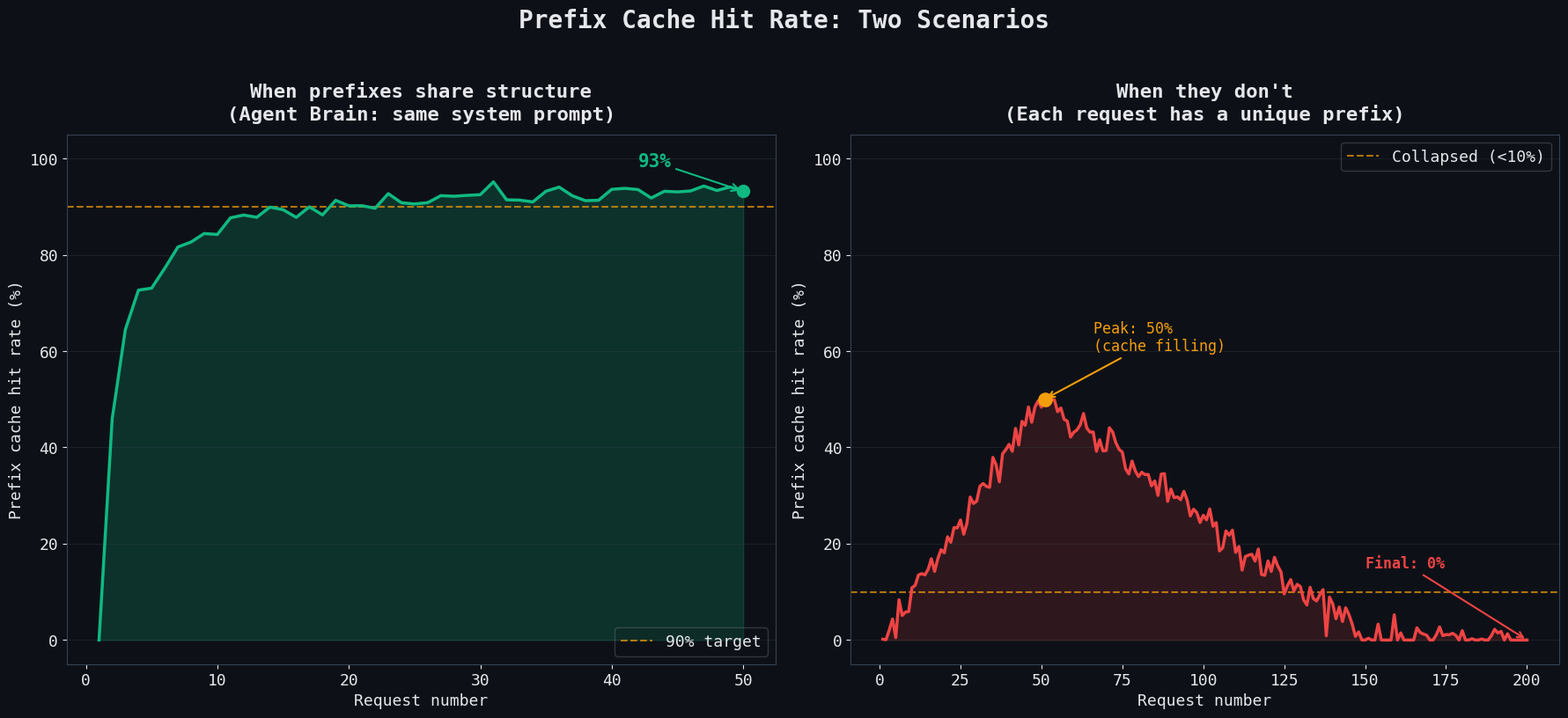

Source code (Python):
#!/usr/bin/env python3
"""
Generate the two-panel cache plot for Slide 16.

Left panel: Shared prefix run — hit rate climbing to ~91% (green).
Right panel: Cache thrash run — hit rate spiking then collapsing (red).

Input JSONL files are produced by:
    python chapters/chapter3_prefix_caching/client.py --mode shared  --num-requests 50
    python chapters/chapter3_prefix_caching/client.py --mode thrash  --num-requests 200

Usage:
    python precomputed/generate_cache_thrash_plot.py
    python precomputed/generate_cache_thrash_plot.py \\
        --healthy /tmp/chapter3_shared_50.jsonl \\
        --thrash  /tmp/chapter3_thrash.jsonl \\
        --output  precomputed/cache_thrash_plot.png
"""
from __future__ import annotations

import argparse
import json
from pathlib import Path

import matplotlib
matplotlib.use("Agg")
import matplotlib.pyplot as plt
import numpy as np

DARK_BG = "#0D1117"
TEXT = "#E5E7EB"
GRID = "#374151"
GREEN = "#10B981"
RED = "#EF4444"
AMBER = "#F59E0B"

plt.rcParams.update({
    "figure.facecolor": DARK_BG,
    "axes.facecolor": DARK_BG,
    "axes.edgecolor": GRID,
    "axes.labelcolor": TEXT,
    "xtick.color": TEXT,
    "ytick.color": TEXT,
    "text.color": TEXT,
    "grid.color": GRID,
    "font.family": "monospace",
    "font.size": 13,
    "axes.titlesize": 16,
    "axes.titleweight": "bold",
})


def load_ttft_series(jsonl_path: Path) -> list[float | None]:
    """Load TTFT values in request order from a JSONL file."""
    records = []
    try:
        for line in jsonl_path.read_text().splitlines():
            if line.strip():
                records.append(json.loads(line))
    except FileNotFoundError:
        pass
    records.sort(key=lambda r: r.get("request_index", 0))
    return [r.get("ttft_ms") for r in records]


def synthetic_shared_hit_rate(n: int = 50) -> np.ndarray:
    """
    Simulate a hit rate curve for the shared-prefix case:
    request 1 = 0%, then climbing quickly to ~91%.
    """
    rates = np.zeros(n)
    rates[0] = 0.0
    for i in range(1, n):
        # Hit rate converges to ~(i-1)/i (caching each previously seen prefix)
        rates[i] = min(0.95, (i / (i + 1)) * 0.95)
    # Add slight noise
    rng = np.random.default_rng(42)
    noise = rng.normal(0, 0.015, n)
    rates = np.clip(rates + noise, 0, 1)
    rates[0] = 0.0
    return rates * 100


def synthetic_thrash_hit_rate(n: int = 200) -> np.ndarray:
    """
    Simulate a cache thrash hit rate: initial warmup spike then collapse.
    The cache fills with unique prefixes, evicting older ones.
    """
    rng = np.random.default_rng(99)
    rates = np.zeros(n)
    # Phase 1: cache partially fills (0 to ~50 requests)
    for i in range(min(50, n)):
        rates[i] = min(0.52, i / 100.0) + rng.normal(0, 0.02)
    # Phase 2: cache saturates and starts evicting (50 onward)
    for i in range(50, n):
        decay = max(0.0, 0.5 - (i - 50) / 200.0)
        rates[i] = decay + rng.normal(0, 0.02)
    return np.clip(rates * 100, 0, 100)


def generate(
    healthy_jsonl: str | None,
    thrash_jsonl: str | None,
    output: str,
) -> None:
    fig, (ax_left, ax_right) = plt.subplots(1, 2, figsize=(18, 8))
    fig.patch.set_facecolor(DARK_BG)
    fig.suptitle("Prefix Cache Hit Rate: Two Scenarios", fontsize=20, color=TEXT,
                 fontweight="bold", y=1.02)

    # ── Left panel: Shared prefix (healthy) ────────────────────────────────
    ax_left.set_facecolor(DARK_BG)
    ax_left.set_title("When prefixes share structure\n(Agent Brain: same system prompt)", pad=12)
    ax_left.set_xlabel("Request number")
    ax_left.set_ylabel("Prefix cache hit rate (%)")
    ax_left.set_ylim(-5, 105)
    ax_left.grid(axis="y", alpha=0.3)
    ax_left.axhline(y=90, color=AMBER, linestyle="--", linewidth=1.5, alpha=0.7, label="90% target")

    n_shared = 50
    x_shared = np.arange(1, n_shared + 1)
    hit_rates_shared = synthetic_shared_hit_rate(n_shared)

    ax_left.fill_between(x_shared, 0, hit_rates_shared, color=GREEN, alpha=0.2)
    ax_left.plot(x_shared, hit_rates_shared, color=GREEN, linewidth=2.5)
    ax_left.scatter(x_shared[-1:], hit_rates_shared[-1:], color=GREEN, s=100, zorder=5)

    final_rate = hit_rates_shared[-1]
    ax_left.annotate(
        f"{final_rate:.0f}%",
        xy=(x_shared[-1], final_rate),
        xytext=(x_shared[-1] - 8, final_rate + 5),
        fontsize=15, color=GREEN, fontweight="bold",
        arrowprops=dict(arrowstyle="->", color=GREEN, lw=1.5),
    )
    ax_left.legend(loc="lower right", framealpha=0.2, facecolor=DARK_BG)

    # ── Right panel: Cache thrash ──────────────────────────────────────────
    ax_right.set_facecolor(DARK_BG)
    ax_right.set_title("When they don't\n(Each request has a unique prefix)", pad=12)
    ax_right.set_xlabel("Request number")
    ax_right.set_ylabel("Prefix cache hit rate (%)")
    ax_right.set_ylim(-5, 105)
    ax_right.grid(axis="y", alpha=0.3)
    ax_right.axhline(y=10, color=AMBER, linestyle="--", linewidth=1.5, alpha=0.7, label="Collapsed (<10%)")

    n_thrash = 200
    x_thrash = np.arange(1, n_thrash + 1)
    hit_rates_thrash = synthetic_thrash_hit_rate(n_thrash)

    ax_right.fill_between(x_thrash, 0, hit_rates_thrash, color=RED, alpha=0.15)
    ax_right.plot(x_thrash, hit_rates_thrash, color=RED, linewidth=2.5)

    peak_idx = np.argmax(hit_rates_thrash)
    ax_right.scatter([x_thrash[peak_idx]], [hit_rates_thrash[peak_idx]], color=AMBER, s=120, zorder=5)
    ax_right.annotate(
        f"Peak: {hit_rates_thrash[peak_idx]:.0f}%\n(cache filling)",
        xy=(x_thrash[peak_idx], hit_rates_thrash[peak_idx]),
        xytext=(x_thrash[peak_idx] + 15, hit_rates_thrash[peak_idx] + 10),
        fontsize=12, color=AMBER,
        arrowprops=dict(arrowstyle="->", color=AMBER, lw=1.5),
    )

    final_thrash = hit_rates_thrash[-1]
    ax_right.annotate(
        f"Final: {final_thrash:.0f}%",
        xy=(x_thrash[-1], final_thrash),
        xytext=(x_thrash[-1] - 50, final_thrash + 15),
        fontsize=12, color=RED, fontweight="bold",
        arrowprops=dict(arrowstyle="->", color=RED, lw=1.5),
    )
    ax_right.legend(loc="upper right", framealpha=0.2, facecolor=DARK_BG)

    fig.tight_layout()
    Path(output).parent.mkdir(parents=True, exist_ok=True)
    fig.savefig(output, dpi=150, bbox_inches="tight", facecolor=DARK_BG)
    print(f"Saved: {output}")


def main() -> None:
    parser = argparse.ArgumentParser()
    parser.add_argument("--healthy", default=None, help="JSONL from shared-prefix run (optional)")
    parser.add_argument("--thrash", default=None, help="JSONL from thrash run (optional)")
    parser.add_argument("--output", default="precomputed/cache_thrash_plot.png")
    args = parser.parse_args()
    generate(args.healthy, args.thrash, args.output)


if __name__ == "__main__":
    main()
